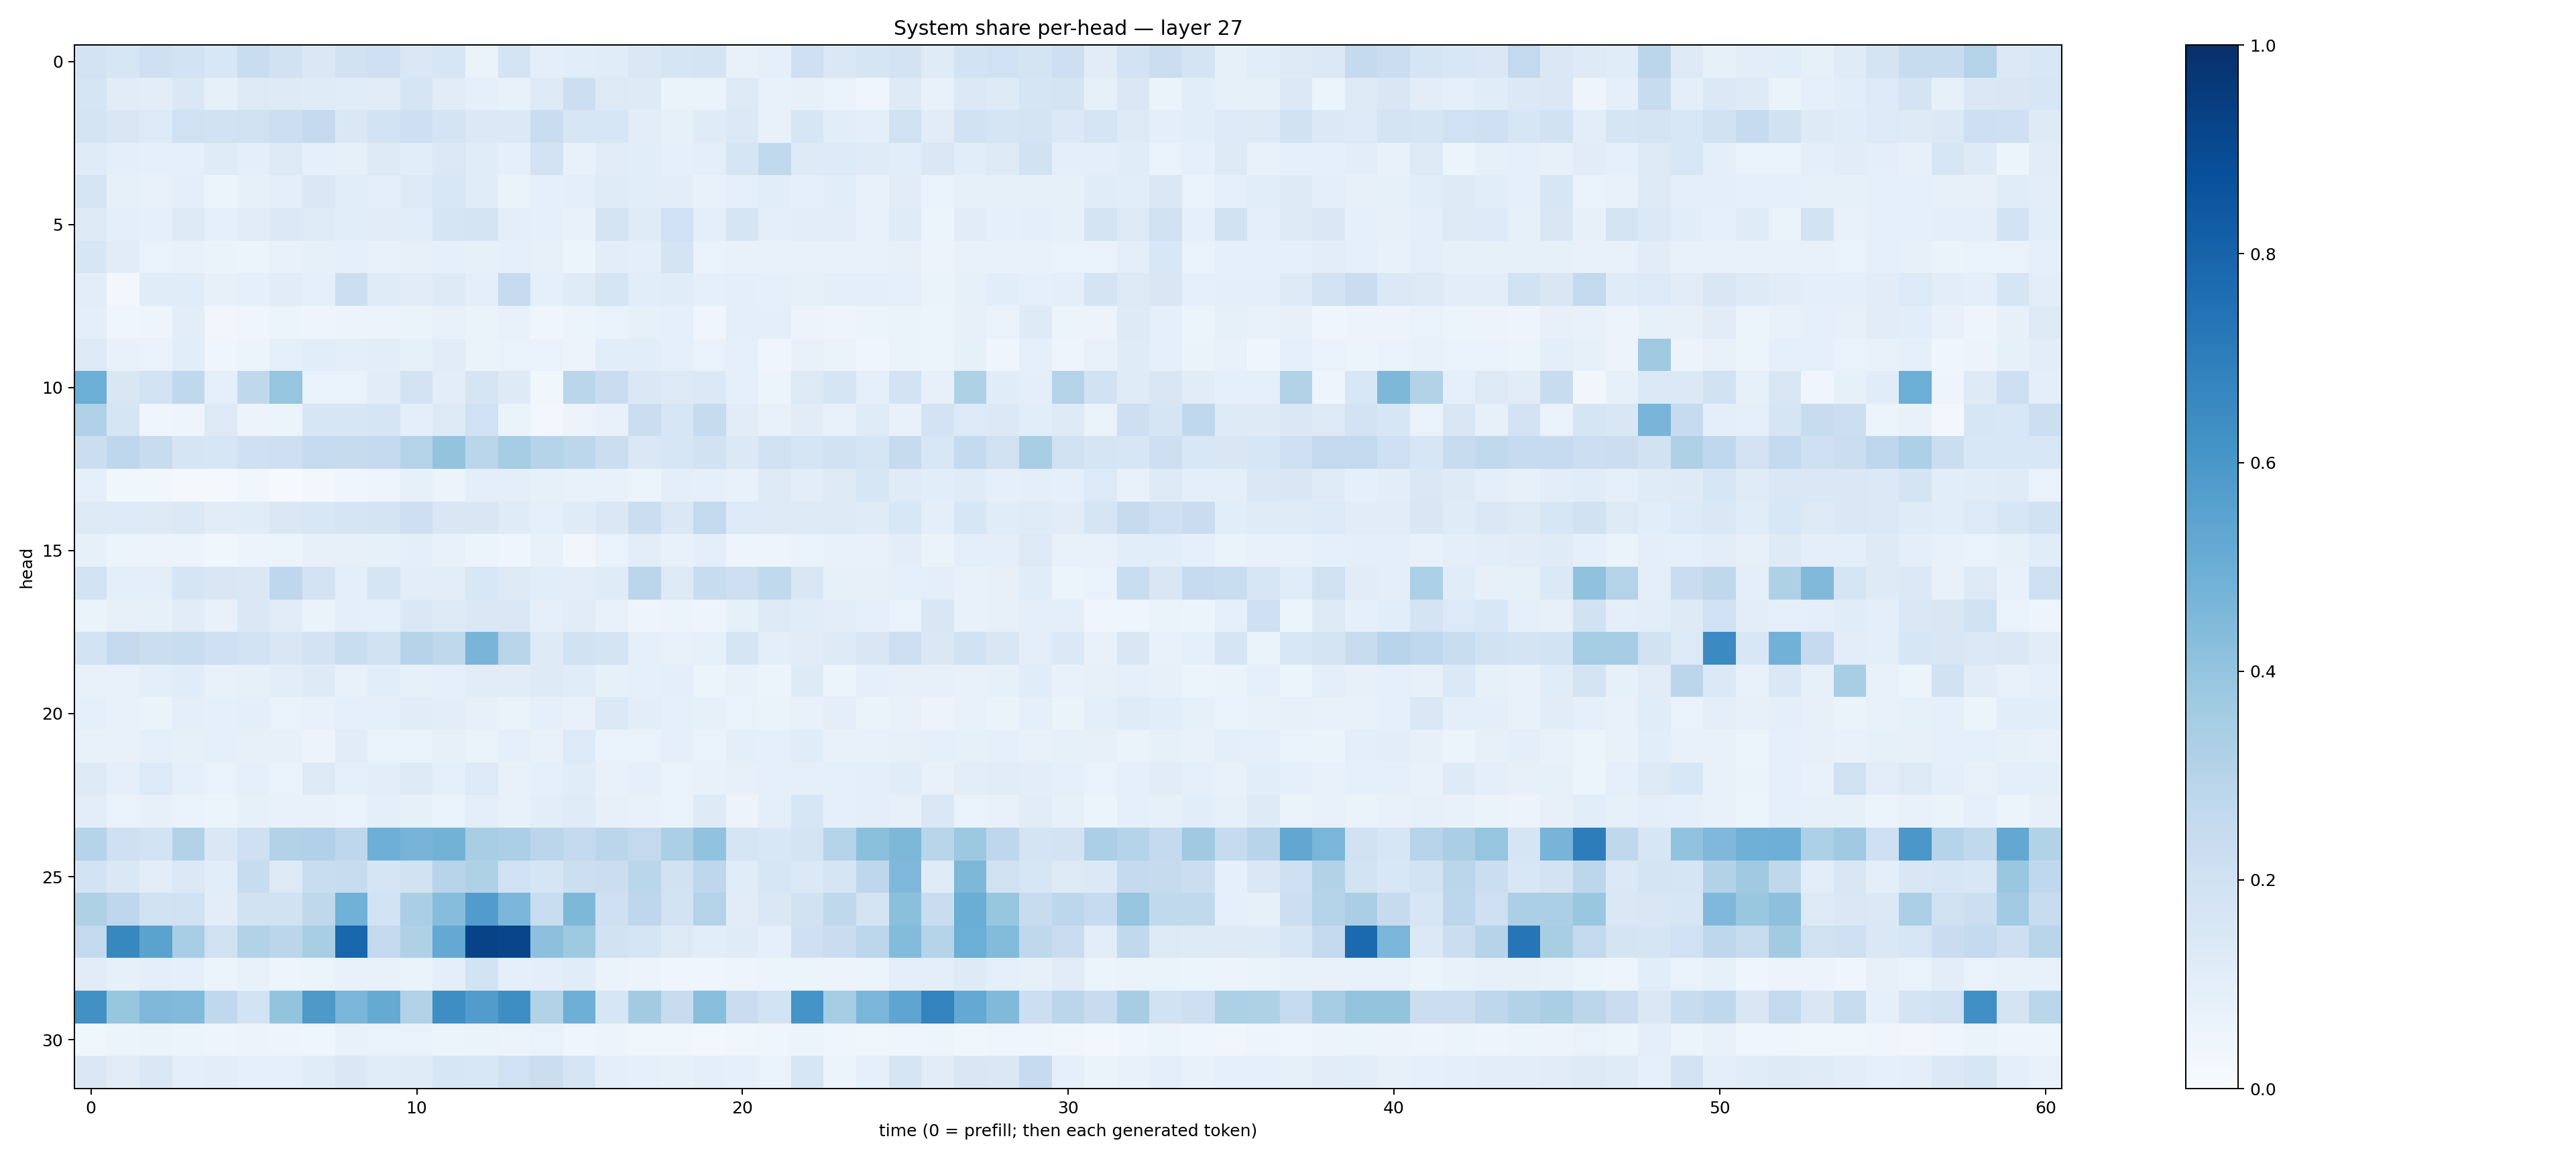

Data behind this chart, as committed beside it:
0.18265375, 0.16223511, 0.20855454, 0.18367733, 0.15299228, 0.2340848, 0.19480368, 0.14809899, 0.19095936, 0.20414379, 0.1441342, 0.15693586, 0.06362825, 0.17546584, 0.094112895, 0.10892853, 0.116932355, 0.14706272, 0.16511907, 0.17289652, 0.075593136, 0.09168693, 0.20907925, 0.14363839
0.1656, 0.1099, 0.1019, 0.148, 0.08285, 0.1316, 0.1249, 0.1174, 0.1157, 0.1112, 0.1665, 0.1103, 0.08979, 0.07693, 0.1311, 0.2181, 0.1287, 0.1221, 0.06492, 0.06298, 0.1308, 0.07638, 0.0806, 0.06929
0.1722, 0.1488, 0.1359, 0.2018, 0.1927, 0.1976, 0.2157, 0.2531, 0.1463, 0.1847, 0.2127, 0.1754, 0.1382, 0.1382, 0.2266, 0.1621, 0.1585, 0.1051, 0.08242, 0.1185, 0.1389, 0.07338, 0.1591, 0.1067
0.1188, 0.09769, 0.08702, 0.09219, 0.1206, 0.09908, 0.1288, 0.08668, 0.08393, 0.1308, 0.1056, 0.1405, 0.1144, 0.09307, 0.1821, 0.07136, 0.1096, 0.1087, 0.08838, 0.09378, 0.1701, 0.2625, 0.1221, 0.1362
0.171, 0.08358, 0.07077, 0.09923, 0.05358, 0.0838, 0.09834, 0.143, 0.1058, 0.09461, 0.1317, 0.1533, 0.1134, 0.06323, 0.09317, 0.09949, 0.1175, 0.1061, 0.1032, 0.07327, 0.09314, 0.1072, 0.09369, 0.1081
0.1267, 0.09526, 0.08872, 0.1257, 0.09171, 0.1096, 0.139, 0.1202, 0.1081, 0.112, 0.1081, 0.1642, 0.1793, 0.09551, 0.092, 0.07519, 0.1781, 0.119, 0.2012, 0.1003, 0.1717, 0.09634, 0.1047, 0.1027
0.1591, 0.1121, 0.06682, 0.07324, 0.06418, 0.05942, 0.07684, 0.08247, 0.08926, 0.07749, 0.07992, 0.08884, 0.08279, 0.08892, 0.0802, 0.06128, 0.1026, 0.1012, 0.1759, 0.0702, 0.07382, 0.07621, 0.07555, 0.07361
0.1044, 0.02771, 0.1164, 0.1163, 0.08033, 0.08762, 0.1105, 0.0934, 0.2171, 0.121, 0.1119, 0.127, 0.09528, 0.2486, 0.08981, 0.1173, 0.1693, 0.1093, 0.116, 0.09129, 0.09451, 0.08788, 0.0838, 0.09601
0.09925, 0.04602, 0.0499, 0.1046, 0.03337, 0.04261, 0.0545, 0.04978, 0.05675, 0.05655, 0.06287, 0.07242, 0.06283, 0.07151, 0.04492, 0.06175, 0.06736, 0.08231, 0.09285, 0.04243, 0.0994, 0.09649, 0.05745, 0.04701
0.1288, 0.07101, 0.06802, 0.1089, 0.0448, 0.06124, 0.09241, 0.1075, 0.0994, 0.105, 0.08374, 0.1108, 0.06481, 0.06716, 0.06836, 0.05591, 0.1066, 0.1086, 0.09211, 0.06971, 0.09241, 0.04649, 0.07267, 0.06297
0.4978, 0.15, 0.1861, 0.2662, 0.09185, 0.2715, 0.3983, 0.06877, 0.06698, 0.1108, 0.1834, 0.1035, 0.1679, 0.123, 0.0361, 0.2872, 0.2289, 0.1472, 0.1304, 0.138, 0.09012, 0.06177, 0.1321, 0.171
0.3196, 0.1658, 0.04113, 0.05012, 0.1313, 0.05501, 0.06061, 0.1615, 0.1632, 0.1667, 0.09916, 0.1313, 0.1996, 0.06339, 0.02599, 0.05661, 0.07484, 0.2198, 0.1594, 0.2433, 0.1107, 0.07761, 0.1109, 0.07572
0.2197, 0.2767, 0.2382, 0.165, 0.1597, 0.2047, 0.212, 0.2497, 0.244, 0.2505, 0.3065, 0.3994, 0.2864, 0.3527, 0.3016, 0.2789, 0.2261, 0.147, 0.1582, 0.1926, 0.1373, 0.1968, 0.1717, 0.194
0.09254, 0.03827, 0.03808, 0.01567, 0.01959, 0.03706, 0.01409, 0.03056, 0.04089, 0.04997, 0.08286, 0.05495, 0.09566, 0.0951, 0.08488, 0.07809, 0.07451, 0.06119, 0.09732, 0.09055, 0.07484, 0.1296, 0.1042, 0.1285
0.1294, 0.1329, 0.13, 0.1388, 0.1096, 0.1167, 0.1464, 0.1541, 0.1671, 0.1757, 0.2134, 0.1503, 0.1521, 0.118, 0.08856, 0.1173, 0.142, 0.2196, 0.1471, 0.2601, 0.1356, 0.1295, 0.1242, 0.1308
0.08463, 0.05898, 0.05522, 0.05644, 0.03687, 0.05505, 0.06209, 0.07885, 0.07966, 0.08213, 0.09856, 0.07374, 0.05214, 0.0434, 0.07257, 0.03363, 0.06897, 0.1041, 0.07659, 0.0959, 0.05064, 0.04912, 0.06879, 0.07672
0.1863, 0.1006, 0.0992, 0.1656, 0.1486, 0.1459, 0.2762, 0.1821, 0.0991, 0.1708, 0.1041, 0.1023, 0.1549, 0.1316, 0.1059, 0.1032, 0.1181, 0.2819, 0.1297, 0.2383, 0.211, 0.2628, 0.152, 0.08399
0.06452, 0.07847, 0.08339, 0.1115, 0.07768, 0.1448, 0.1112, 0.06499, 0.09705, 0.09019, 0.1425, 0.1271, 0.1421, 0.1421, 0.08696, 0.1116, 0.07776, 0.04742, 0.0594, 0.04865, 0.08437, 0.1261, 0.1142, 0.1053
0.1853, 0.25, 0.2264, 0.2306, 0.205, 0.1845, 0.1495, 0.1797, 0.2311, 0.1915, 0.3002, 0.2719, 0.4662, 0.2895, 0.1237, 0.1903, 0.1762, 0.09189, 0.07497, 0.0859, 0.1672, 0.09479, 0.1131, 0.1322
0.0705, 0.07038, 0.09389, 0.1136, 0.07337, 0.08339, 0.1045, 0.1227, 0.07785, 0.1091, 0.08582, 0.0924, 0.1099, 0.1115, 0.1238, 0.1149, 0.08235, 0.08616, 0.0957, 0.05969, 0.07061, 0.05871, 0.1226, 0.06133
0.09357, 0.07208, 0.06318, 0.09717, 0.08775, 0.09815, 0.06726, 0.07688, 0.08642, 0.08614, 0.1097, 0.1018, 0.0819, 0.06307, 0.08629, 0.07527, 0.1383, 0.1051, 0.0899, 0.08559, 0.06938, 0.06581, 0.07096, 0.09905
0.07678, 0.07197, 0.09024, 0.08501, 0.08831, 0.08125, 0.08177, 0.05847, 0.1121, 0.06902, 0.06885, 0.08083, 0.06362, 0.0922, 0.0761, 0.1351, 0.06861, 0.06912, 0.08604, 0.06769, 0.09822, 0.08688, 0.1153, 0.07423
0.129, 0.0887, 0.1348, 0.08774, 0.06999, 0.08869, 0.06657, 0.1252, 0.08766, 0.1022, 0.1301, 0.09323, 0.1334, 0.07773, 0.09213, 0.114, 0.07569, 0.08624, 0.07008, 0.07359, 0.07888, 0.08844, 0.08904, 0.08998
0.1048, 0.06865, 0.08141, 0.06981, 0.05162, 0.08338, 0.07302, 0.0708, 0.06647, 0.09582, 0.08236, 0.06886, 0.1002, 0.07243, 0.1033, 0.1176, 0.08139, 0.07714, 0.06993, 0.1219, 0.05599, 0.09691, 0.1635, 0.08685
0.304, 0.2064, 0.1873, 0.3105, 0.1421, 0.205, 0.3159, 0.3195, 0.2737, 0.4936, 0.469, 0.4778, 0.3406, 0.3328, 0.2837, 0.2554, 0.2818, 0.2608, 0.332, 0.4043, 0.1674, 0.153, 0.175, 0.2982
0.184, 0.1484, 0.1048, 0.1371, 0.1062, 0.2397, 0.1328, 0.2314, 0.2388, 0.1678, 0.193, 0.2952, 0.3225, 0.2008, 0.1682, 0.2179, 0.2196, 0.2854, 0.1895, 0.2741, 0.1138, 0.1614, 0.1396, 0.1708
0.3222, 0.2735, 0.1888, 0.1975, 0.1037, 0.1909, 0.1911, 0.2713, 0.4847, 0.1843, 0.3398, 0.4328, 0.5775, 0.4624, 0.233, 0.4563, 0.2078, 0.2736, 0.1843, 0.3048, 0.1108, 0.1421, 0.1895, 0.271
0.259, 0.6639, 0.5498, 0.3451, 0.1973, 0.3115, 0.2816, 0.3428, 0.7907, 0.2578, 0.3235, 0.5221, 0.925, 0.916, 0.4157, 0.3716, 0.1927, 0.1669, 0.1254, 0.1079, 0.1195, 0.09042, 0.2046, 0.2301
0.11, 0.08516, 0.09913, 0.0891, 0.0531, 0.07455, 0.04741, 0.05436, 0.07327, 0.07146, 0.06446, 0.0966, 0.1856, 0.08743, 0.0949, 0.1159, 0.06407, 0.05671, 0.04436, 0.04489, 0.04901, 0.05094, 0.05968, 0.05823
0.6257, 0.3919, 0.4507, 0.4442, 0.2695, 0.1853, 0.4022, 0.5928, 0.4618, 0.5186, 0.3136, 0.6368, 0.5772, 0.6386, 0.3136, 0.4926, 0.1569, 0.3611, 0.2402, 0.429, 0.2273, 0.1851, 0.6161, 0.3522
0.03574, 0.05981, 0.0631, 0.06037, 0.04966, 0.05599, 0.04967, 0.04343, 0.07498, 0.06718, 0.06804, 0.05903, 0.06349, 0.05518, 0.06649, 0.04279, 0.05693, 0.03598, 0.03821, 0.03044, 0.03706, 0.04063, 0.0619, 0.04008
0.1474, 0.113, 0.1447, 0.09625, 0.1047, 0.09133, 0.08654, 0.114, 0.1445, 0.1137, 0.1205, 0.1629, 0.1546, 0.2016, 0.2195, 0.1647, 0.09825, 0.09283, 0.08261, 0.09858, 0.08695, 0.06921, 0.1575, 0.06237
